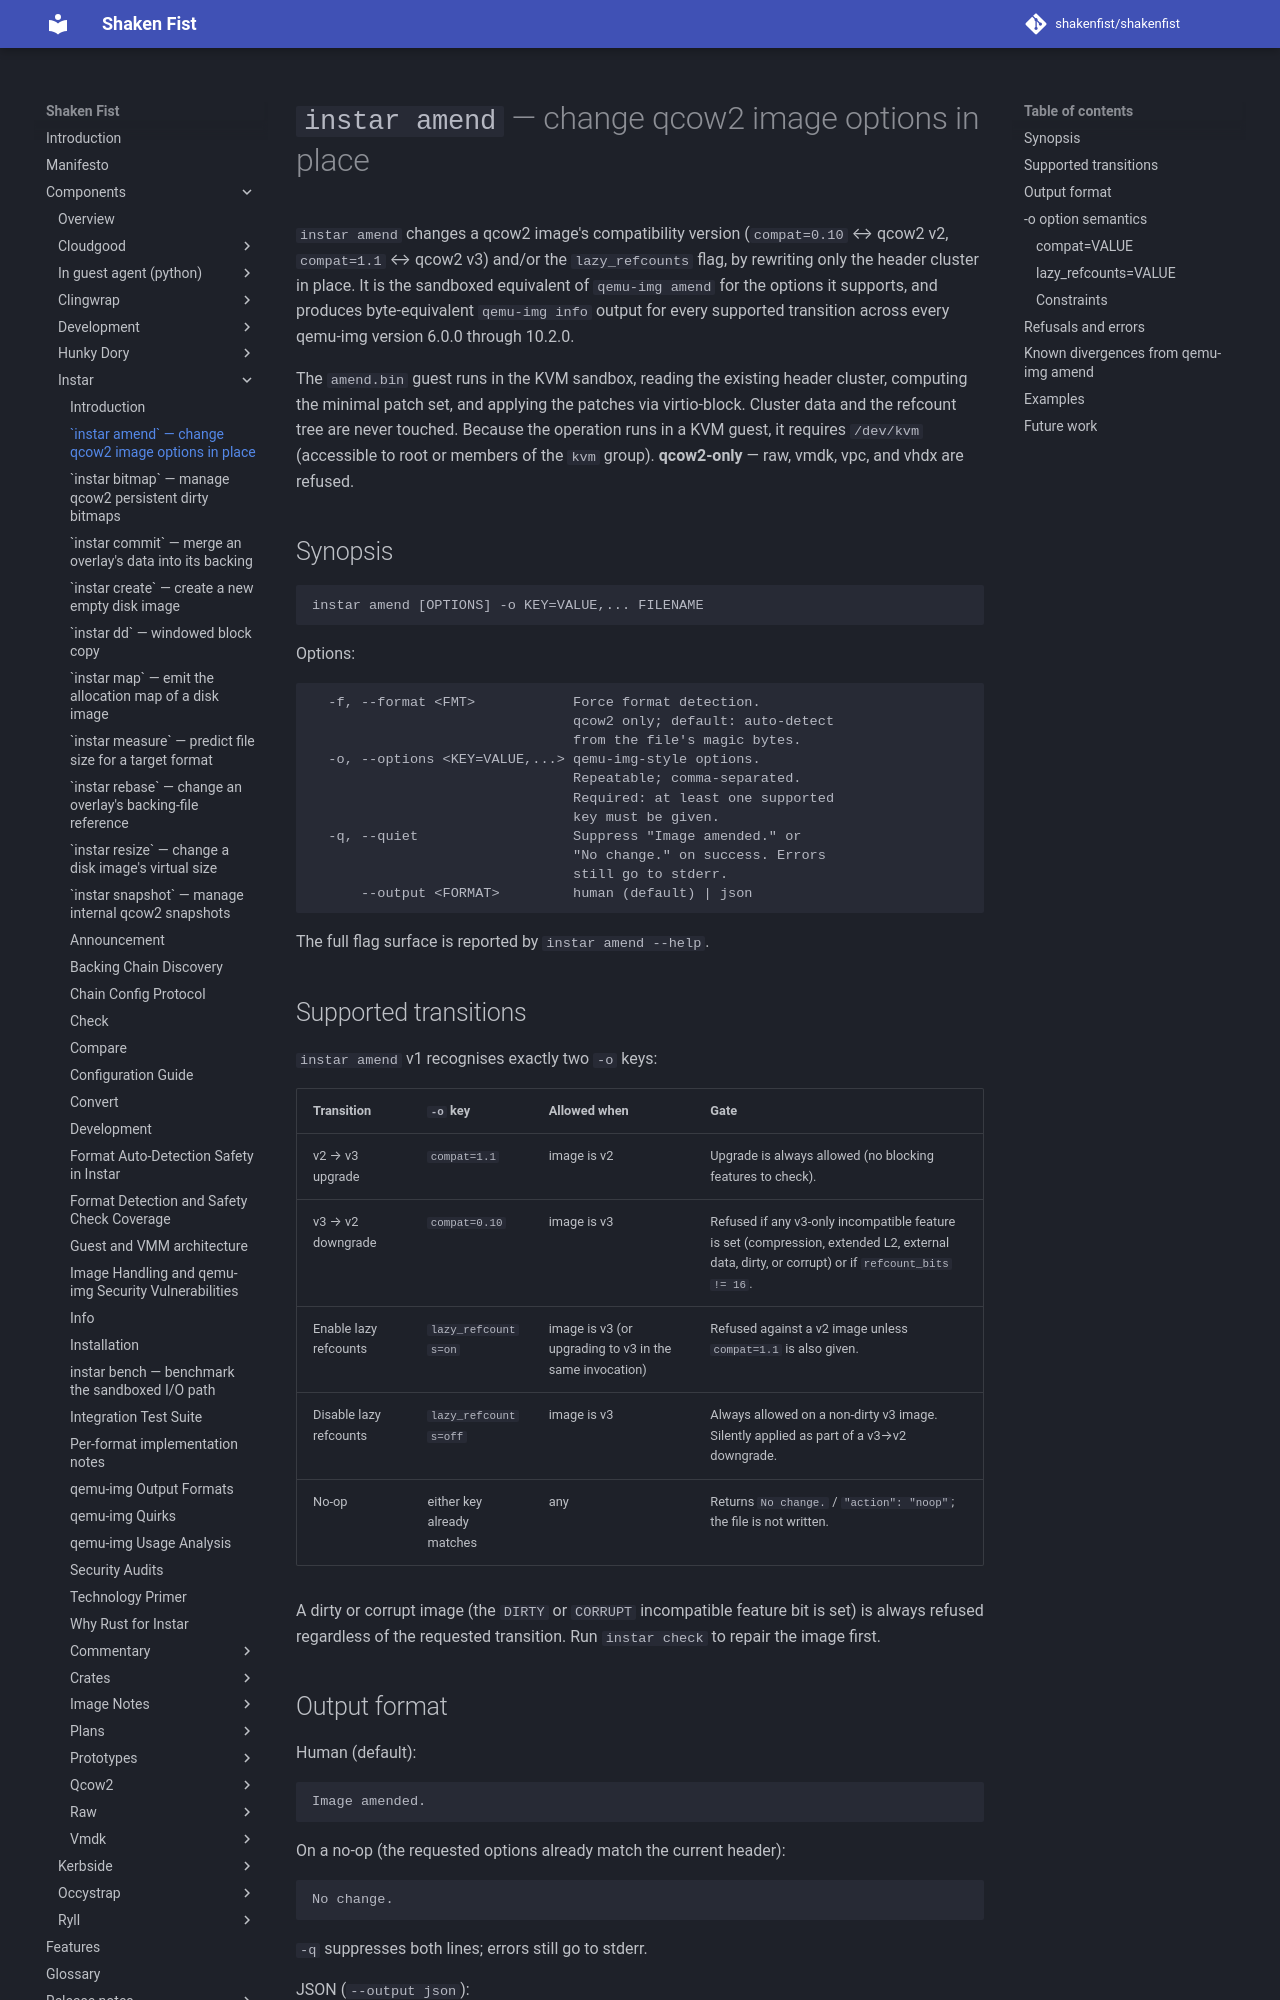

repository: shakenfist/shakenfist · page: components/instar/amend/index.html · generator: mkdocs

# `instar amend` — change qcow2 image options in place

`instar amend` changes a qcow2 image's compatibility version
(`compat=0.10` ↔ qcow2 v2, `compat=1.1` ↔ qcow2 v3) and/or the
`lazy_refcounts` flag, by rewriting only the header cluster in
place. It is the sandboxed equivalent of `qemu-img amend` for
the options it supports, and produces byte-equivalent
`qemu-img info` output for every supported transition across
every qemu-img version 6.0.0 through 10.2.0.

The `amend.bin` guest runs in the KVM sandbox, reading the
existing header cluster, computing the minimal patch set, and
applying the patches via virtio-block. Cluster data and the
refcount tree are never touched. Because the operation runs
in a KVM guest, it requires `/dev/kvm` (accessible to root or
members of the `kvm` group). **qcow2-only** — raw, vmdk, vpc,
and vhdx are refused.

## Synopsis

```
instar amend [OPTIONS] -o KEY=VALUE,... FILENAME
```

Options:

```
  -f, --format <FMT>            Force format detection.
                                qcow2 only; default: auto-detect
                                from the file's magic bytes.
  -o, --options <KEY=VALUE,...> qemu-img-style options.
                                Repeatable; comma-separated.
                                Required: at least one supported
                                key must be given.
  -q, --quiet                   Suppress "Image amended." or
                                "No change." on success. Errors
                                still go to stderr.
      --output <FORMAT>         human (default) | json
```

The full flag surface is reported by `instar amend --help`.

## Supported transitions

`instar amend` v1 recognises exactly two `-o` keys:

| Transition | `-o` key | Allowed when | Gate |
|---|---|---|---|
| v2 → v3 upgrade | `compat=1.1` | image is v2 | Upgrade is always allowed (no blocking features to check). |
| v3 → v2 downgrade | `compat=0.10` | image is v3 | Refused if any v3-only incompatible feature is set (compression, extended L2, external data, dirty, or corrupt) or if `refcount_bits != 16`. |
| Enable lazy refcounts | `lazy_refcounts=on` | image is v3 (or upgrading to v3 in the same invocation) | Refused against a v2 image unless `compat=1.1` is also given. |
| Disable lazy refcounts | `lazy_refcounts=off` | image is v3 | Always allowed on a non-dirty v3 image. Silently applied as part of a v3→v2 downgrade. |
| No-op | either key already matches | any | Returns `No change.` / `"action": "noop"`; the file is not written. |

A dirty or corrupt image (the `DIRTY` or `CORRUPT` incompatible
feature bit is set) is always refused regardless of the
requested transition. Run `instar check` to repair the image
first.
